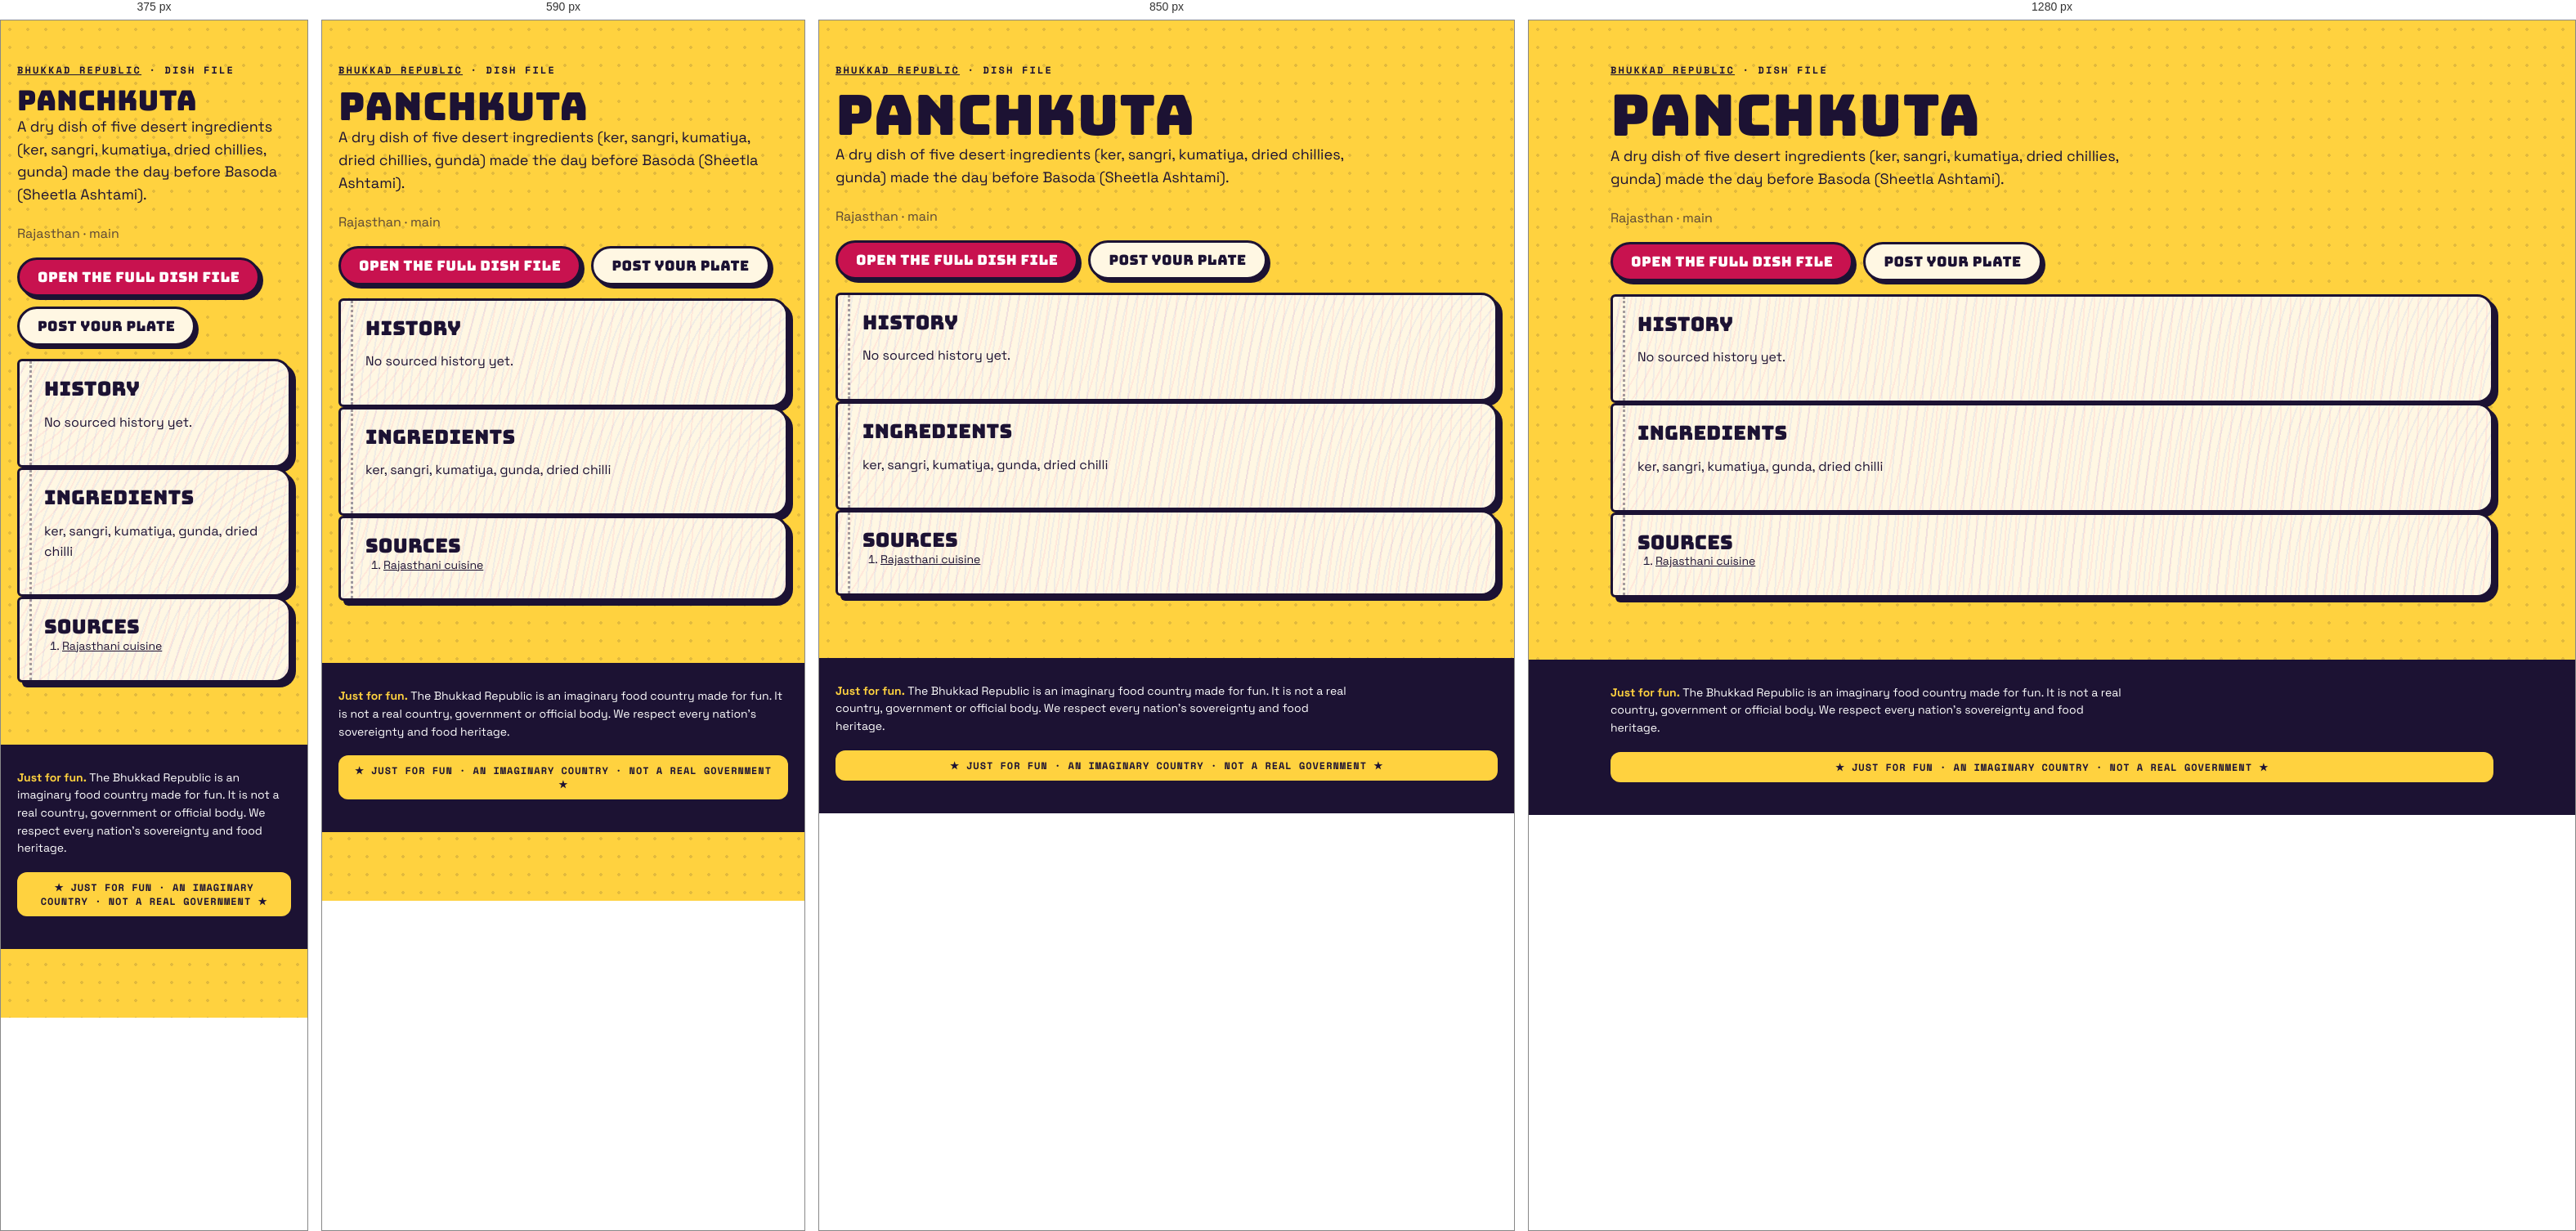
Rendered at 375 px, 590 px, 850 px and 1280 px, left to right.

<!-- file: index.html -->
<!doctype html><html lang="en"><head><meta charset="utf-8"><meta name="viewport" content="width=device-width,initial-scale=1">
<title>Panchkuta · dish file · Bhukkad Republic</title><meta name="description" content="A dry dish of five desert ingredients (ker, sangri, kumatiya, dried chillies, gunda) made the day before Basoda (Sheetla Ashtami).">

<meta property="og:type" content="article"><meta property="og:title" content="Panchkuta · Bhukkad Republic"><meta property="og:description" content="A dry dish of five desert ingredients (ker, sangri, kumatiya, dried chillies, gunda) made the day before Basoda (Sheetla Ashtami).">
<link rel="icon" href="/favicon.svg" type="image/svg+xml">
<link rel="stylesheet" href="/fonts.css"><link rel="stylesheet" href="/styles.css">
<script type="application/ld+json">{"@context":"https://schema.org","@type":"Article","headline":"Panchkuta: history, ingredients and where it comes from","about":"Panchkuta","description":"A dry dish of five desert ingredients (ker, sangri, kumatiya, dried chillies, gunda) made the day before Basoda (Sheetla Ashtami).","inLanguage":"en"}</script></head>
<body><main class="wrap pagehead"><p class="kicker"><a href="/">Bhukkad Republic</a> · dish file</p><h1>Panchkuta</h1>
<p class="lede">A dry dish of five desert ingredients (ker, sangri, kumatiya, dried chillies, gunda) made the day before Basoda (Sheetla Ashtami).</p><p class="muted">Rajasthan · main</p>

<p class="cta-row"><a class="btn" href="/#/dish/panchkuta">Open the full dish file</a><a class="btn alt" href="/#/chowk/new?dish=panchkuta">Post your plate</a></p>
<section class="pg"><h2>History</h2><p>No sourced history yet.</p></section>
<section class="pg"><h2>Ingredients</h2><p>ker, sangri, kumatiya, gunda, dried chilli</p></section>
<section class="pg"><h2>Sources</h2><ol class="sources"><li><a href="https://en.wikipedia.org/wiki/Rajasthani_cuisine" rel="nofollow noopener">Rajasthani cuisine</a></li></ol></section></main>
<footer class="foot"><div class="wrap"><p class="legalnote"><b>Just for fun.</b> The Bhukkad Republic is an imaginary food country made for fun. It is not a real country, government or official body. We respect every nation's sovereignty and food heritage.</p><div class="fun-tag">★ JUST FOR FUN · AN IMAGINARY COUNTRY · NOT A REAL GOVERNMENT ★</div></div></footer></body></html>

/* @media block from styles.css */
@media (max-width: 520px) { .top nav a { padding: 8px 8px; font-size: 11.5px; } .brand-txt { display: none; } }

/* @media block from styles.css */
@media (min-width: 900px) { .hero { grid-template-columns: 1.15fr .85fr; padding-top: 56px; } }

/* @media block from styles.css */
@media (min-width: 760px) { .news { grid-template-columns: repeat(3, 1fr); } .news .lead { grid-column: span 2; } }

/* @media block from styles.css */
@media (max-width: 520px) { .board-head, .row { grid-template-columns: 44px 1fr 44px 0; } .board-head > :last-child, .row > :last-child { display: none; } .row { font-size: 14px; } }

/* @media block from styles.css */
@media (min-width: 800px) { .stats { grid-template-columns: repeat(4, 1fr); } }

/* @media block from styles.css */
@media (min-width: 620px) { .id-grid { grid-template-columns: 170px 1fr; } }

/* @media block from styles.css */
@media (min-width: 560px) { .visas { grid-template-columns: 1fr 1fr; } }

/* @media block from styles.css */
@media (min-width: 560px) { .claim .sides { grid-template-columns: 1fr 1fr; } }

/* @media block from styles.css */
@media (min-width: 760px) { .passes { grid-template-columns: 1fr 1fr; } }

/* @media block from styles.css */
@media (min-width: 900px) { .hero { grid-template-columns: minmax(0, 1.15fr) minmax(0, .85fr); } }

/* @media block from styles.css */
@media (min-width: 560px) { .visas { grid-template-columns: repeat(2, minmax(0, 1fr)); } }

/* @media block from styles.css */
@media (min-width: 620px) { .id-grid { grid-template-columns: 170px minmax(0, 1fr); } }

/* @media block from styles.css */
@media (min-width: 760px) { .news { grid-template-columns: repeat(3, minmax(0, 1fr)); } .passes { grid-template-columns: repeat(2, minmax(0, 1fr)); } }

/* @media block from styles.css */
@media (min-width: 800px) { .stats { grid-template-columns: repeat(4, minmax(0, 1fr)); } }

/* @media block from styles.css */
@media (max-width: 799px) { .stats { grid-template-columns: repeat(2, minmax(0, 1fr)); } }

/* @media block from styles.css */
@media (max-width: 560px) {
  .claim .stamp { position: static; display: inline-flex; margin: 0 0 8px; }
  .claim .when { padding-right: 0; min-height: 0; }
  .claim { display: flex; flex-direction: column; align-items: flex-start; }
  .claim .when, .claim p, .claim .sides, .claim .pen { align-self: stretch; }
  .claim .stamp { order: -1; }
}

/* @media block from styles.css */
@media (min-width: 760px) { .quiz-teaser { grid-template-columns: minmax(0, 1fr) auto; padding: 34px; } }

/* @media block from styles.css */
@media (max-width: 520px) { .top nav a { padding: 8px 7px; font-size: 11px; letter-spacing: .02em; } }

/* @media block from styles.css */
@media (min-width: 700px) { .modes { grid-template-columns: repeat(2, minmax(0, 1fr)); } }

/* @media block from styles.css */
@media (min-width: 521px) { .board-head, .row { grid-template-columns: 56px 1fr 64px 120px; } }

/* @media block from styles.css */
@media (min-width: 720px) { .brand-txt { display: block; } }

/* @media block from styles.css */
@media (max-width: 520px) { .top nav .lg { display: none; } .top nav a { padding: 8px 6px; } .top nav .parl { width: 34px; height: 34px; margin-left: 2px; } }

/* @media block from styles.css */
@media (min-width: 900px) { .seal-pos { left: -26px; top: -34px; } }

/* @media block from styles.css */
@media (min-width: 640px) { .republic-facts { grid-template-columns: repeat(2, minmax(0, 1fr)); } }

/* @media block from styles.css */
@media (min-width: 960px) { .republic-facts { grid-template-columns: repeat(3, minmax(0, 1fr)); } }

/* @media block from styles.css */
@media (min-width: 640px) { .foot-grid { grid-template-columns: auto minmax(0, 1fr); } }

/* @media block from styles.css */
@media (min-width: 640px) { .two { grid-template-columns: repeat(2, minmax(0, 1fr)); } }

/* @media block from styles.css */
@media (min-width: 900px) { .seal-pos { left: -30px; right: auto; top: -34px; } .seal-pos .seal { width: 108px; height: 108px; } }

/* @media block from styles.css */
@media (min-width: 900px) { .chowk-grid { grid-template-columns: minmax(0, 1fr) 300px; } .side-col { position: sticky; top: 84px; } }

/* @media block from styles.css */
@media (min-width: 760px) { .minis { grid-template-columns: repeat(3, minmax(0, 1fr)); } }

/* @media block from styles.css */
@media (min-width: 760px) { .two-col { grid-template-columns: repeat(2, minmax(0, 1fr)); } }

/* @media block from styles.css */
@media (max-width: 720px) {
  body { padding-bottom: 84px; }
  .top nav .nav-chowk, .top nav .nav-counter, .top nav .nav-parl { display: none; }
  .tabbar { position: fixed; left: 10px; right: 10px; bottom: max(10px, env(safe-area-inset-bottom)); z-index: 45; display: flex; justify-content: space-around; align-items: center;
    background: var(--ink); border-radius: 999px; padding: 8px 6px; box-shadow: 4px 4px 0 var(--pink); border: 3px solid var(--ink); }
  .tabbar a { display: grid; justify-items: center; gap: 2px; color: #cfc8ee; text-decoration: none; font: 700 10px var(--mono); text-transform: uppercase; padding: 4px 10px; min-width: 52px; }
  .tabbar a[data-on] { color: var(--yellow); }
  .tabbar .plus { background: var(--pink); color: #fff; border-radius: 50%; width: 54px; height: 54px; min-width: 0; padding: 0; margin-top: -26px; border: 3px solid var(--ink); display: grid; place-items: center; box-shadow: 3px 3px 0 var(--yellow); }
  .toast { bottom: 96px; }
}

/* @media block from styles.css */
@media (min-width: 721px) { .tabbar { display: none !important; } }

/* @media block from styles.css */
@media (max-width: 720px) {
  .top nav .nav-explore, .top nav .nav-chowk, .top nav .nav-me { display: none; }
  .top nav .nav-parl, .top nav .nav-fun { display: inline-flex; }
}

/* @media block from styles.css */
@media (min-width: 700px) { .hub { grid-template-columns: repeat(2, minmax(0, 1fr)); } }

/* @media block from styles.css */
@media (min-width: 560px) { .passcard { grid-template-columns: 130px minmax(0, 1fr); } .passcard .mrz { grid-column: 1 / -1; } }

/* @media block from styles.css */
@media (min-width: 700px) { .cabgrid { grid-template-columns: repeat(2, minmax(0, 1fr)); } }

/* @media block from styles.css */
@media (max-width: 720px) { .totop { bottom: 100px; } }

/* @media block from styles.css */
@media (min-width: 760px) { .doors { grid-template-columns: repeat(3, minmax(0, 1fr)); } }

/* @media block from styles.css */
@media (max-width: 520px) { .commander { flex-direction: column; align-items: flex-start; } .commander h2 { font-size: 26px; } }